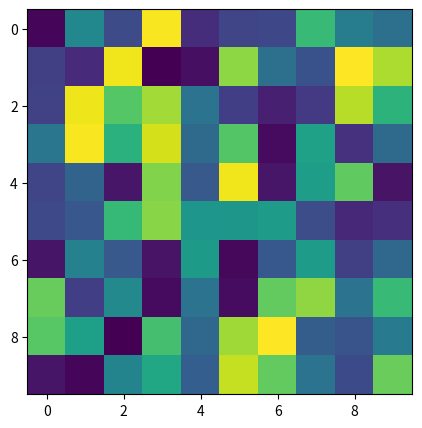

Reproduce this figure in Python. (Note: this script raises an exception after producing the figure.)
"""Simple script to plot random data and optionally write to file."""
import argparse
import matplotlib.pyplot as plt
import numpy as np


def main():
    # Get the command line arguments
    parser = argparse.ArgumentParser()
    parser.add_argument('--output_image',
                        type=str,
                        required=False,
                        default=None)
    parser.add_argument('--xpassthrough',
                        type=str,
                        required=False,
                        default='false')
    args = parser.parse_args()

    # Open the unity environment and generate a few images
    rand_data = np.random.random((10, 10))
    # Plotting
    plt.figure(dpi=300, figsize=(5, 5))
    plt.imshow(rand_data)

    # Show the plot or write it to file
    if args.xpassthrough == 'true':
        plt.show()
    elif args.output_image is not None:
        plt.savefig(args.output_image)
    else:
        raise ValueError(
            "Need either --output_image to be set "
            "or --xpassthrough=='true'"
        )


if __name__ == "__main__":
    main()
